Photos from the image-classification dataset "skyline_dataset" in the GitHub repository benhalimanadjla4-jpg/skyline-drones. Its 2 classes are: diseased, healthy.

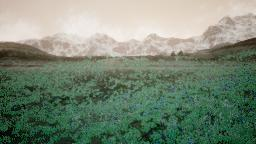
Label: healthy

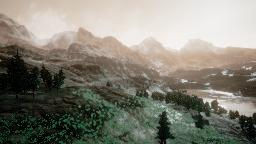
Label: diseased

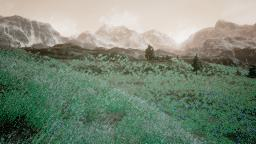
Label: healthy

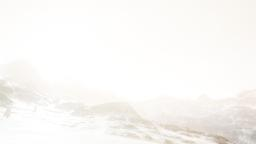
Label: diseased

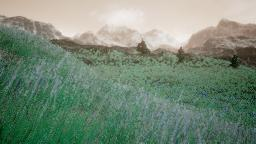
Label: healthy

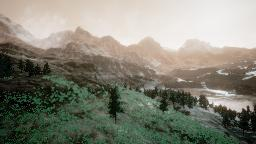
Label: diseased
